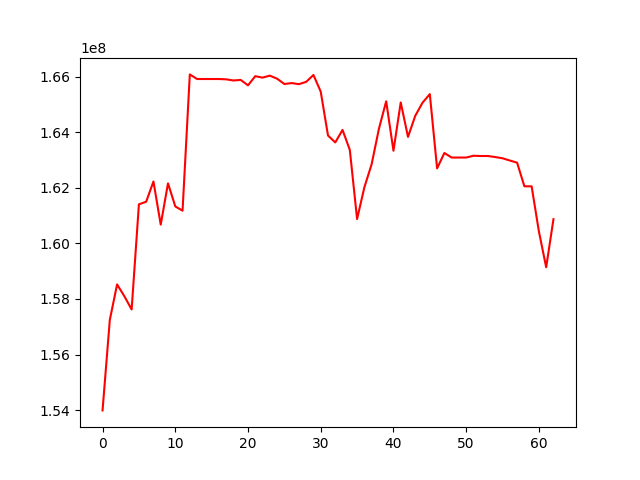

The table this chart was drawn from, first rows:
, 0
0, 153990769
1, 157248151
2, 158522222
3, 158097521
4, 157621524
5, 161402249
6, 161497570
7, 162224663
8, 160671968
9, 162158257
10, 161329273
11, 161174236
12, 166077251
13, 165911174
14, 165911174
15, 165911174
16, 165911174
17, 165899704
18, 165858596
19, 165878494
20, 165683165
21, 166014087
22, 165960848
23, 166032358
24, 165922843
25, 165731998
26, 165764897
27, 165726061
28, 165809141
29, 166056151
30, 165457122
31, 163879748
32, 163630181
33, 164079989
34, 163359682
35, 160874019
36, 162015542
37, 162845954
38, 164118618
39, 165109621
40, 163331491
41, 165068347
42, 163828954
43, 164589577
44, 165059552
45, 165367900
46, 162695875
47, 163249893
48, 163086644
49, 163086644
50, 163086644
51, 163151083
52, 163141884
53, 163141884
54, 163103638
55, 163060045
56, 162979459
57, 162901802
58, 162053269
59, 162050442
... 3 more rows
